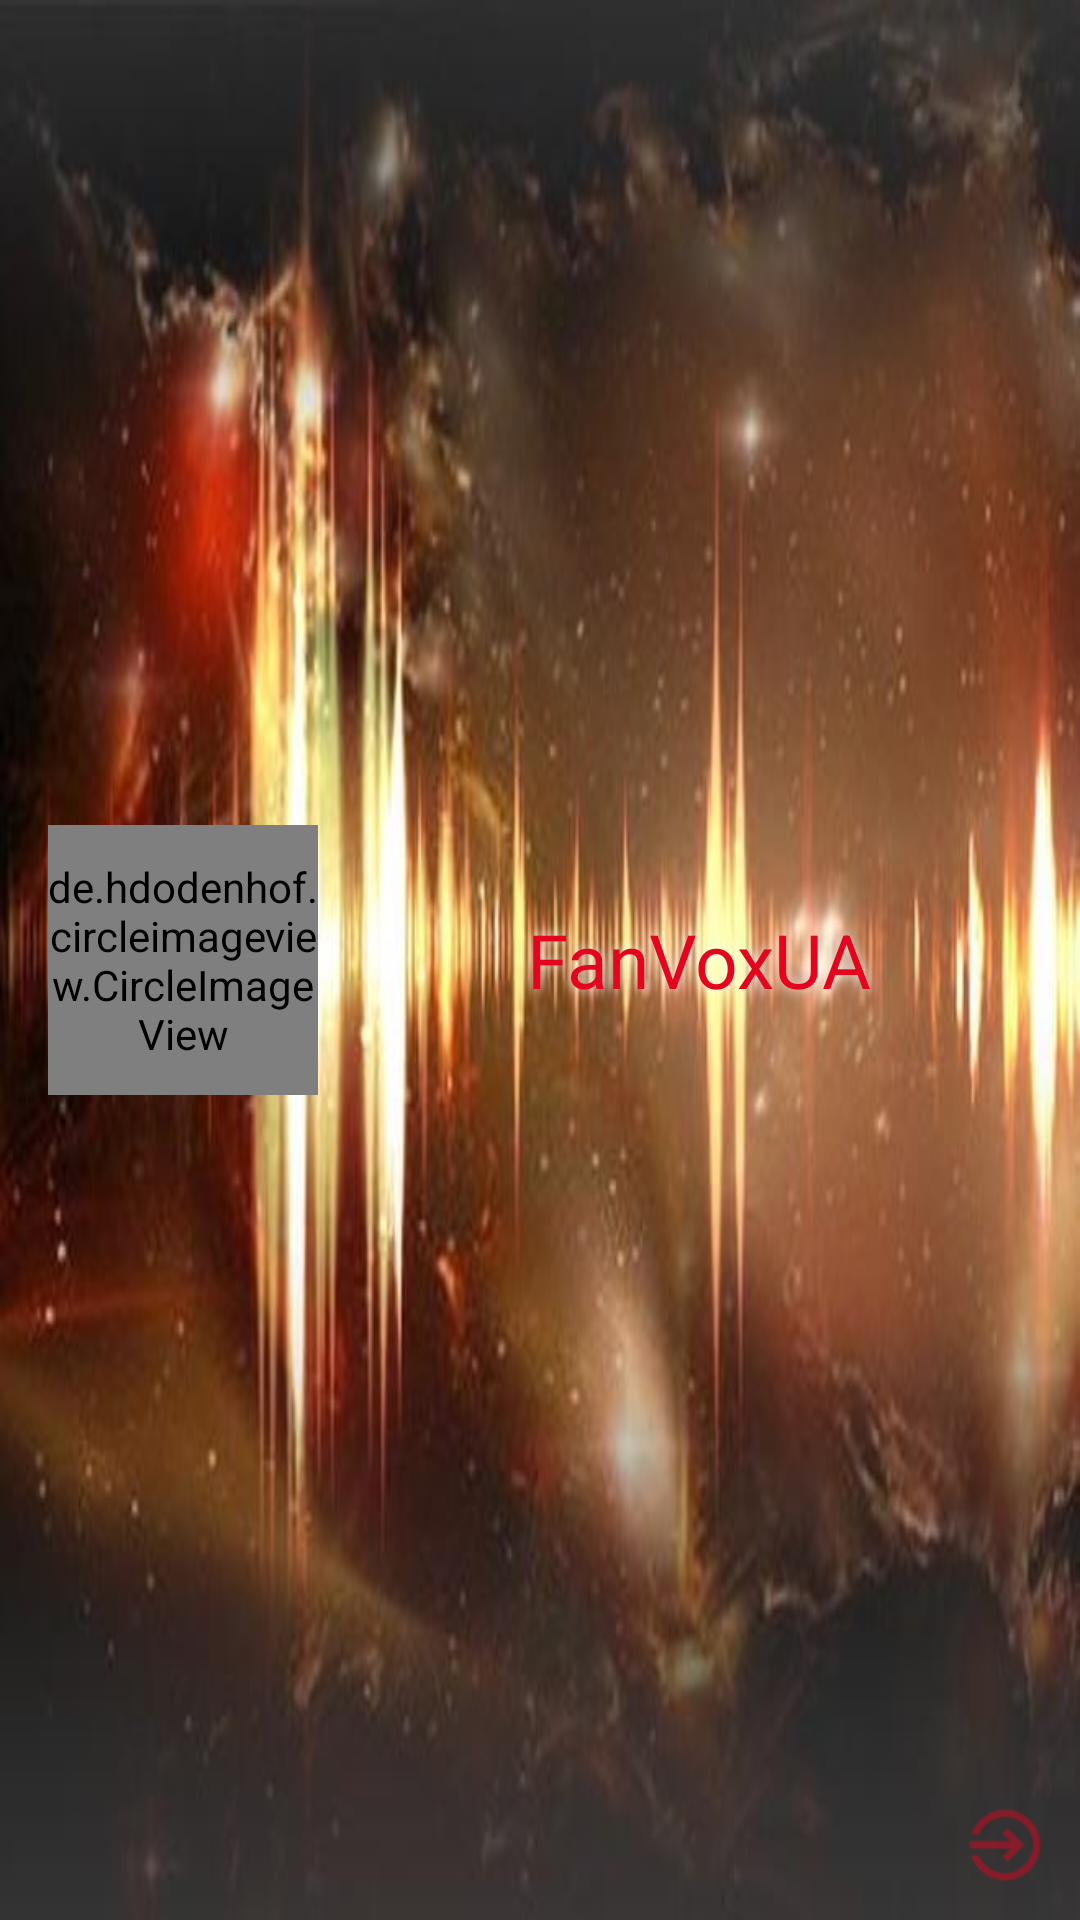

Produce the Android XML layout that renders to this screen, including the resource entries it uses.
<!-- AndroidManifest.xml: application theme AppTheme -->
<!-- res/layout/nav_header_main.xml -->
<?xml version="1.0" encoding="utf-8"?>
<RelativeLayout xmlns:android="http://schemas.android.com/apk/res/android"
                android:layout_width="match_parent"
                android:layout_height="@dimen/nav_header_height"
                android:background="@drawable/nav_img"
                android:gravity="bottom"
                android:orientation="vertical"
                android:theme="@style/ThemeOverlay.AppCompat.Dark">

    <FrameLayout
        android:id="@+id/user_ava_frame"
        android:layout_width="wrap_content"
        android:layout_height="wrap_content"
        android:layout_alignParentBottom="true"
        android:layout_alignParentLeft="true"
        android:layout_alignParentStart="true"
        android:layout_alignParentTop="true"
        android:paddingLeft="16dp">

        <de.hdodenhof.circleimageview.CircleImageView
            android:id="@+id/img_user_ava"
            android:layout_width="90dp"
            android:layout_height="90dp"
            android:layout_gravity="center"
            android:src="@drawable/default_ava"
            android:visibility="visible"/>
    </FrameLayout>

    <TextView
        android:id="@+id/txt_user_login"
        android:layout_width="wrap_content"
        android:layout_height="wrap_content"
        android:layout_alignBottom="@+id/user_ava_frame"
        android:layout_alignParentEnd="true"
        android:layout_alignParentRight="true"
        android:layout_alignTop="@+id/user_ava_frame"
        android:layout_centerInParent="true"
        android:layout_toEndOf="@+id/user_ava_frame"
        android:layout_toRightOf="@+id/user_ava_frame"
        android:gravity="center"
        android:shadowColor="@android:color/white"
        android:shadowRadius="10"
        android:text="@string/app_name"
        android:textAppearance="?android:attr/textAppearanceLarge"
        android:textColor="@color/colorPrimary"
        android:textSize="25sp"/>

    <ImageButton
        android:id="@+id/btn_log_in_out"
        android:layout_width="50dp"
        android:layout_height="50dp"
        android:layout_alignEnd="@+id/txt_user_login"
        android:layout_alignParentBottom="true"
        android:layout_alignRight="@+id/txt_user_login"
        android:background="?android:selectableItemBackground"
        android:contentDescription="img_log_in_out"
        android:cropToPadding="false"
        android:foregroundGravity="center|center_vertical|center_horizontal"
        android:scaleType="fitCenter"
        android:src="@drawable/login_img"/>

    <ImageButton
        android:id="@+id/btn_user"
        android:layout_width="50dp"
        android:layout_height="50dp"
        android:layout_alignParentBottom="true"
        android:layout_toLeftOf="@+id/btn_log_in_out"
        android:layout_toStartOf="@+id/btn_log_in_out"
        android:background="?android:selectableItemBackground"
        android:contentDescription="img_user"
        android:cropToPadding="false"
        android:foregroundGravity="center|center_vertical|center_horizontal"
        android:scaleType="fitCenter"
        android:src="@drawable/ic_action_user"
        android:visibility="gone"/>


</RelativeLayout>
<!-- resources referenced by this layout -->
<resources>
  <color name="colorPrimary">#E5041E</color>
  <dimen name="nav_header_height">160dp</dimen>
  <!-- drawable default_ava: png bitmap (drawable, 46645 bytes) -->
  <!-- drawable ic_action_user: png bitmap (drawable, 1581 bytes) -->
  <!-- drawable login_img: png bitmap (drawable, 1802 bytes) -->
  <!-- drawable nav_img: jpg bitmap (drawable, 29499 bytes) -->
  <string name="app_name">FanVoxUA</string>
  <style name="AppTheme" parent="Theme.AppCompat.NoActionBar">
          
          <item name="colorPrimary">@color/colorPrimary</item>
          <item name="colorPrimaryDark">@color/colorPrimaryDark</item>
          <item name="colorAccent">@color/colorAccent</item>
          <item name="android:colorBackground">@color/colorWindowBackground</item>
  
          <item name="android:windowBackground">@color/colorWindowBackground</item>
  
          <item name="android:textColorPrimary">@android:color/darker_gray</item>
          <item name="android:textColorSecondary">@android:color/darker_gray</item>
          <item name="android:textColorTertiary">@android:color/darker_gray</item>
  
      </style>
  <color name="colorPrimaryDark">#b60217</color>
  <color name="colorAccent">#990033</color>
  <color name="colorWindowBackground">#262425</color>
</resources>
